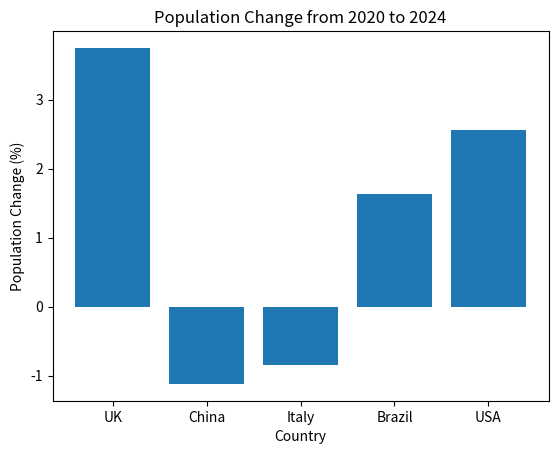

Generate this figure with matplotlib:
import matplotlib.pyplot as plt

populations = {
    "UK": {"2020": 66.7, "2024": 69.2},
    "China": {"2020": 1426, "2024": 1410},
    "Italy": {"2020": 59.4, "2024": 58.9},
    "Brazil": {"2020": 208.6, "2024": 212.0},
    "USA": {"2020": 331.6, "2024": 340.1}
}

population_changes = {}

for country, data in populations.items():
    pop_2020 = data["2020"]
    pop_2024 = data["2024"]
    percent_change = ((pop_2024 - pop_2020) / pop_2020) * 100
    population_changes[country] = percent_change

print("\nPercentage population changes:")
for country, change in population_changes.items():
    print(f"{country}: {change:.2f}%")

sorted_changes = sorted(population_changes.items(), key=lambda x: x[1], reverse=True)

print("\nPopulation changes from largest increase to largest decrease:")
for country, change in sorted_changes:
    print(f"{country}: {change:.2f}%")

largest_increase_country = sorted_changes[0][0]
largest_decrease_country = sorted_changes[-1][0]

print(f"\nCountry with the largest increase: {largest_increase_country}")
print(f"Country with the largest decrease: {largest_decrease_country}")

countries = list(population_changes.keys())
changes = list(population_changes.values())

plt.figure()
plt.bar(countries, changes)
plt.xlabel("Country")
plt.ylabel("Population Change (%)")
plt.title("Population Change from 2020 to 2024")
plt.show()
